Run: headless pygame with SDL's dummy video driver; simulated clock (each Clock.tick advances the game by its frame time, no real sleeping); random seed 0; keys injected as events and as key.get_pressed() state; mouse plan: one left click at the window centre at the start of phase 2, then a move to the lower-right quarter at the start of phase 3.
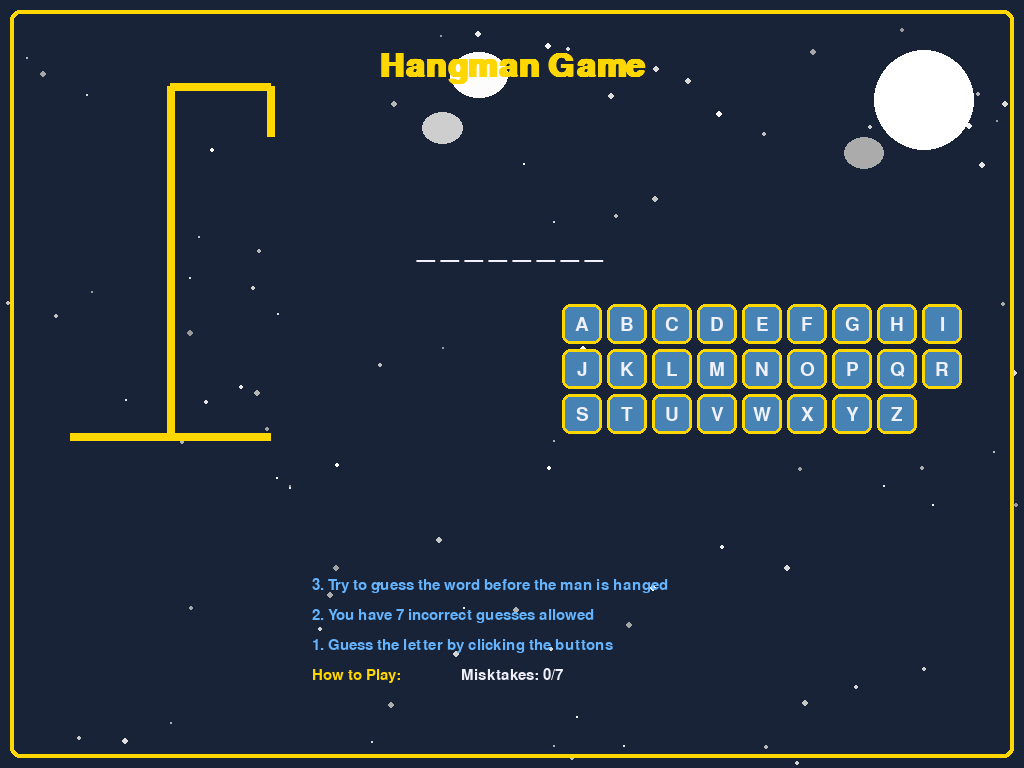
Frame 1 of 4 · flips 1–60 · no input
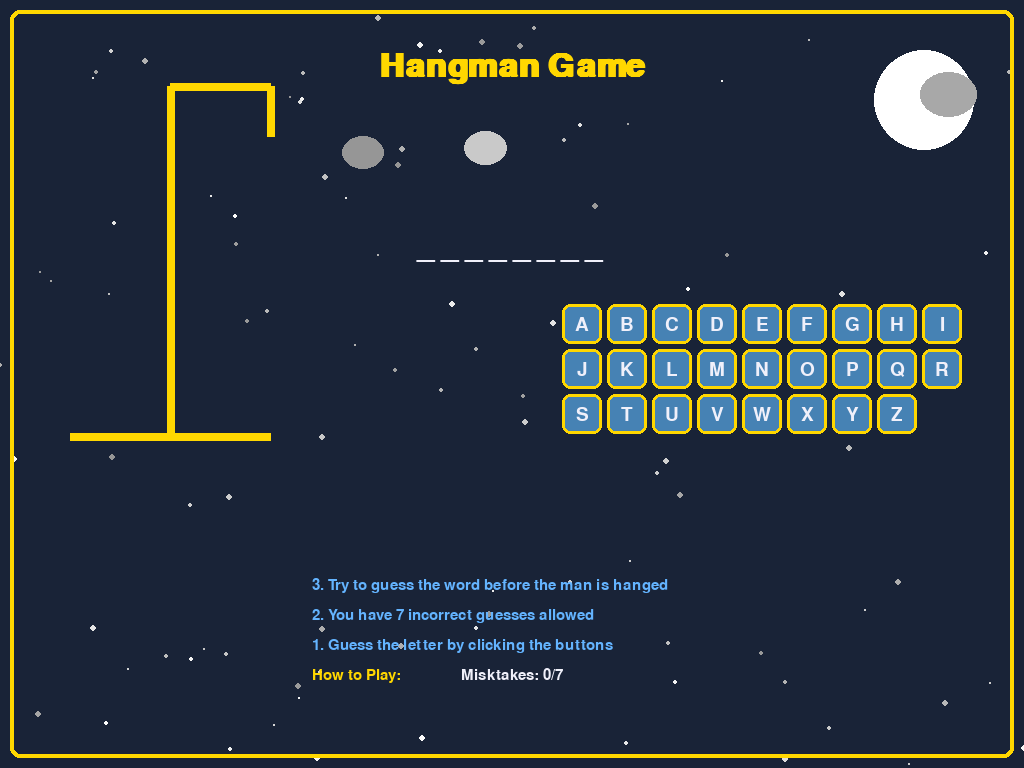
Frame 2 of 4 · flips 61–180 · clicked the window centre · tapped SPACE, RETURN · held RIGHT (→), D
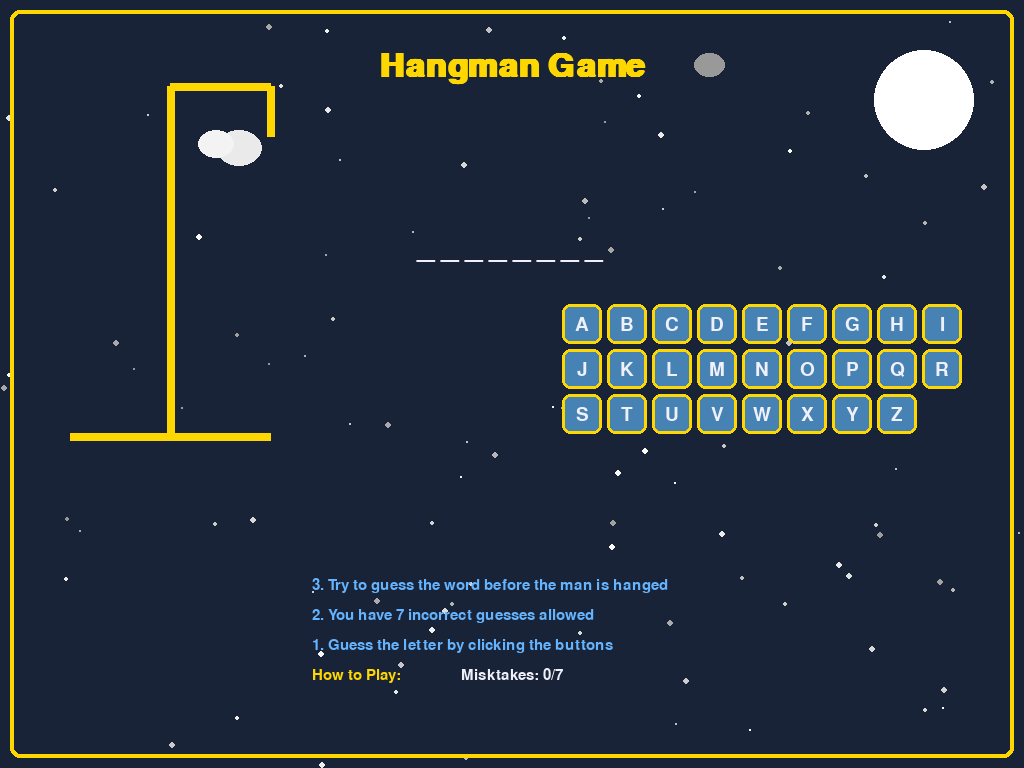
Frame 3 of 4 · flips 181–300 · moved the mouse to the lower-right quarter · held DOWN (↓), S
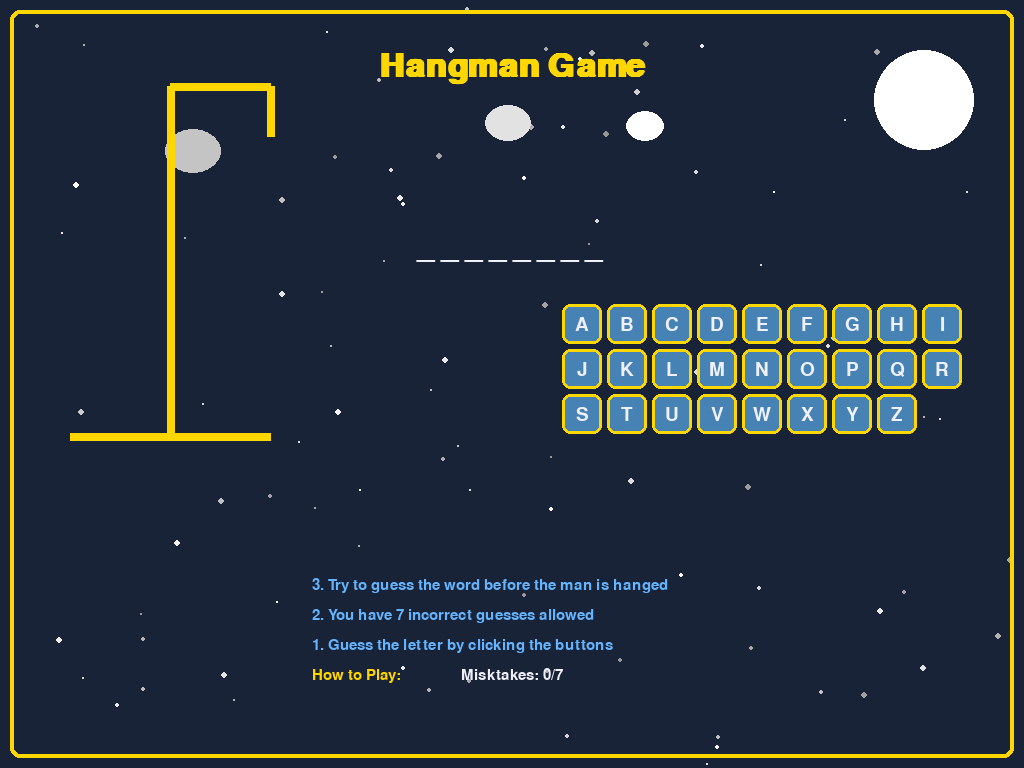
Frame 4 of 4 · flips 301–420 · held LEFT (←), A, UP (↑), W

The pygame program that drew these frames:

import pygame
import sys
import random
import math

pygame.init()

# Screen dimensions
screen = pygame.display.set_mode((0, 0), pygame.FULLSCREEN)
WIDTH, HEIGHT = screen.get_size()
pygame.display.set_caption('Hangman Game')

# Colors
BACKGROUND = (25, 35, 55)
ACCENT = (255, 215, 0)
TEXT_COLOR = (240, 240, 250)
BUTTON_COLOR = (70, 130, 180)
BUTTON_HOVER = (100, 160, 210)
BUTTON_ACTIVE = (50, 120, 170)
RED = (220, 60, 60)
GREEN = (70, 180, 70)
LIGHT_BLUE = (100, 180, 255)
DARK_BLUE = (40, 60, 100)


# Fonts
title_font = pygame.font.SysFont("arial", 48, bold = True)
word_font = pygame.font.SysFont("consolas", 42, bold = True)
button_font = pygame.font.SysFont("arial", 28)
message_font = pygame.font.SysFont("arial", 36, bold = True)
info_font = pygame.font.SysFont("arial", 22)


# Game Words
WORDS = ["PYTHON", "PROGRAMMING", "DEVELOPMENT", "FRAMEWORK", "ALGORITHM", "APPLICATION", "OPERATING", "SYSTEM", "DATABASE", "NETWORK", "SECURITY", "INFORMATION", "COMPUTER", "PROGRAM", "CODE", "DESIGN", "ENGINEERING", "SCIENCE", "TECHNOLOGY", "INNOVATION", "CREATIVITY", "SOLUTION", "PROCESS", "ANALYSIS",]


# Hangman drawing function

def draw_hangman(surface, mistakes):
    center_x, center_y = WIDTH // 6, HEIGHT // 3 - 20
    radius = 40

    # Draw gallows
    pygame.draw.line(surface, ACCENT, (center_x - 100, center_y + 200), (center_x + 100, center_y+ 200), 8)
    pygame.draw.line(surface, ACCENT, (center_x, center_y + 200), (center_x, center_y - 150), 8)
    pygame.draw.line(surface, ACCENT, (center_x, center_y - 150), (center_x + 100, center_y - 150), 8)
    pygame.draw.line(surface, ACCENT, (center_x + 100, center_y - 150), (center_x + 100, center_y - 100), 8)

    if mistakes > 0: # Head
        pygame.draw.circle(surface, TEXT_COLOR, (center_x + 100, center_y - 60), radius, 4)
        
    if mistakes > 1: # Body
        pygame.draw.line(surface, TEXT_COLOR, (center_x + 100, center_y - 20), (center_x + 100, center_y + 60), 6)

    if mistakes > 2: # Left Arm
        pygame.draw.line(surface, TEXT_COLOR, (center_x + 100, center_y), (center_x + 140, center_y - 30), 6)

    if mistakes > 3: # Right Arm
        pygame.draw.line(surface, TEXT_COLOR, (center_x + 100, center_y), (center_x + 60, center_y - 30), 6)

    if mistakes > 4: # Left Leg
        pygame.draw.line(surface, TEXT_COLOR, (center_x + 100, center_y + 60), (center_x + 60, center_y + 100), 6)

    if mistakes > 5: # Right Leg
        pygame.draw.line(surface, TEXT_COLOR, (center_x + 100, center_y + 60), (center_x + 140, center_y + 100), 6)

    if mistakes > 6: # Sad Face
        pygame.draw.arc(surface, TEXT_COLOR, (center_x + 80, center_y - 70, 40, 30), 0, math.pi, 3)

        pygame.draw.circle(surface, TEXT_COLOR, (center_x + 85, center_y - 70), 3)
        pygame.draw.circle(surface, TEXT_COLOR, (center_x + 115, center_y - 70), 3)


# Button Class for letter buttons
class Button:
    def __init__(self, x, y, width, height, text, color = BUTTON_COLOR, hover_color = BUTTON_HOVER):
        self.rect = pygame.Rect(x, y, width, height)
        self.color = color
        self.hover_color = hover_color
        self.text = text
        self.visible = True
        self.clicked = False

    def is_hovered(self):
        return self.rect.collidepoint(pygame.mouse.get_pos())

    def draw(self, surface):
        if not self.visible:
            return

        color = self.hover_color if self.is_hovered() and not self.clicked else self.color

        pygame.draw.rect(surface, color, self.rect, border_radius = 8)
        pygame.draw.rect(surface, ACCENT, self.rect, 3, border_radius = 8)

        text_surf = button_font.render(self.text, True, TEXT_COLOR)
        text_rect = text_surf.get_rect(center = self.rect.center)
        surface.blit(text_surf, text_rect)

    def handle_event(self, event):
        if not self.visible:
            return False

        if event.type == pygame.MOUSEBUTTONDOWN and event.button == 1:
            if self.is_hovered():
                self.clicked = True
                return True

        return False


# Game Class
class HangmanGame:
    def __init__(self) -> None:
        self.reset_game()
        self.message = ""
        self.message_timer = 0
        self.buttons = []
        self.create_buttons()

    def reset_game(self):
        self.word = random.choice(WORDS)
        self.guessed_letters = set()
        self.mistakes = 0
        self.game_state = "playing"
        self.message = ""

    def create_buttons(self):
        self.buttons = []
        start_x = WIDTH // 2 + 50
        start_y = HEIGHT // 2 - 80
        spacing = 45

        # Create A-Z buttons
        for i in range(26):
            letter = chr(65 + i)
            row = i // 9
            col = i % 9
            x = start_x + col * spacing
            y = start_y + row * spacing
            self.buttons.append(Button(x, y, 40, 40, letter))

    def guess_letter(self, letter):
        if letter in self.guessed_letters or self.game_state != "playing":
            return

        self.guessed_letters.add(letter)

        if letter not in self.word:
            self.mistakes += 1
            self.message = f"'{letter}' is not in the word"
            self.message_timer = 60

            if self.mistakes >= 7:
                self.game_state = "lost"
                self.message = "You lost! The word was: " + self.word

            else:
                self.message = f"Good! '{letter}' is in the word!"
                self.message_timer = 60

            
                # Check if player has won
                if all(char in self.guessed_letters for char in self.word):
                    self.game_state = "won"
                    self.message = "Congratulations! You won!"

    def draw(self, surface):
        # Draw title
        title = title_font.render("Hangman Game", True, ACCENT)
        surface.blit(title, (WIDTH // 2 - title.get_width() // 2, 50))

        # Draw hangman
        draw_hangman(surface, self.mistakes)

        # Draw word display

        display_word = ""
        for char in self.word:
            if char in self.guessed_letters or self.game_state == "lost":
                display_word += char + " "
            else:
                display_word += "_ "

        word_surf = word_font.render(display_word, True, TEXT_COLOR)
        surface.blit(word_surf, (WIDTH // 2 - word_surf.get_width() // 2, HEIGHT // 2 - 150))

        # Draw message
        if self.message and self.message_timer > 0:
            color = GREEN if 'Good' in self.message or "won" in self.game_state else RED
            msg_surf = message_font.render(self.message, True, color)
            surface.blit(msg_surf, (WIDTH // 2 - msg_surf.get_width() // 2, HEIGHT // 2 - 200))
            self.message_timer -= 1

        # Draw game state message
        if self.game_state == "won":
            msg = message_font.render('You Won! Press SPACE to play again', True, GREEN)
            surface.blit(msg, (WIDTH // 2 - msg.get_width() // 2, HEIGHT - 100))

        elif self.game_state == "lost":
            msg = message_font.render('You Lost! Press SPACE to play again', True, RED)
            surface.blit(msg, (WIDTH // 2 - msg.get_width() // 2, HEIGHT - 100))

        else:
            msg = info_font.render(f"Misktakes: {self.mistakes}/7", True, TEXT_COLOR)
            surface.blit(msg, (WIDTH // 2 - msg.get_width() // 2, HEIGHT - 100))

        # Draw buttons
        for button in self.buttons:
            letter = button.text
            if letter in self.guessed_letters:
                button.visible = False
                if letter not in self.word:
                    button.color = GREEN
                else:
                    button.color = RED

            button.draw(surface)

        instruction = [
            "How to Play:",
            "1. Guess the letter by clicking the buttons",
            "2. You have 7 incorrect guesses allowed",
            "3. Try to guess the word before the man is hanged"
        ]

        for i, text in enumerate(instruction):
            y_pos = HEIGHT - 100 - i * 30
            instr = info_font.render(text, True, LIGHT_BLUE if i > 0 else ACCENT)
            surface.blit(instr, (WIDTH // 2 - 200, y_pos))

# Main Game Loop
def main():
    game = HangmanGame()
    clock = pygame.time.Clock()

    # Draw Decorative elements
    def draw_decorations():
        # Draw stars on the background
        for _ in range(100):
            x = random.randint(0, WIDTH)
            y = random.randint(0, HEIGHT)
            size = random.randint(1, 3)
            brightness = random.randint(150, 255)
            pygame.draw.circle(screen, (brightness, brightness, brightness), (x, y), size)

        # Draw moon
        pygame.draw.circle(screen, (255, 255, 255), (WIDTH - 100, 100), 50)

        # Draw clouds
        for _ in range(3):
            x = random.randint(0, WIDTH)
            y = random.randint(50, 150)
            size = random.randint(30, 60)
            brightness = random.randint(150, 255)
            pygame.draw.ellipse(screen, (brightness, brightness, brightness), (x, y, size, size * 0.8))

        # Draw border
        pygame.draw.rect(screen, ACCENT, (10, 10, WIDTH - 20, HEIGHT - 20), 4, border_radius = 10)

    running = True
    while running:
        screen.fill(BACKGROUND)
        draw_decorations()

        for event in pygame.event.get():
            if event.type == pygame.QUIT:
                running = False

            if event.type == pygame.KEYDOWN:
                if event.key == pygame.K_SPACE and game.game_state in ["won", "lost"]:
                    game.reset_game()

                elif event.key == pygame.K_ESCAPE:
                    running = False

            # Handle button clicks
            for button in game.buttons:
                if button.handle_event(event):
                    game.guess_letter(button.text)

        
        # Draw game elements
        game.draw(screen)
        pygame.display.flip()
        clock.tick(60)

    pygame.quit()
    sys.exit()

if __name__ == "__main__":
    main()
